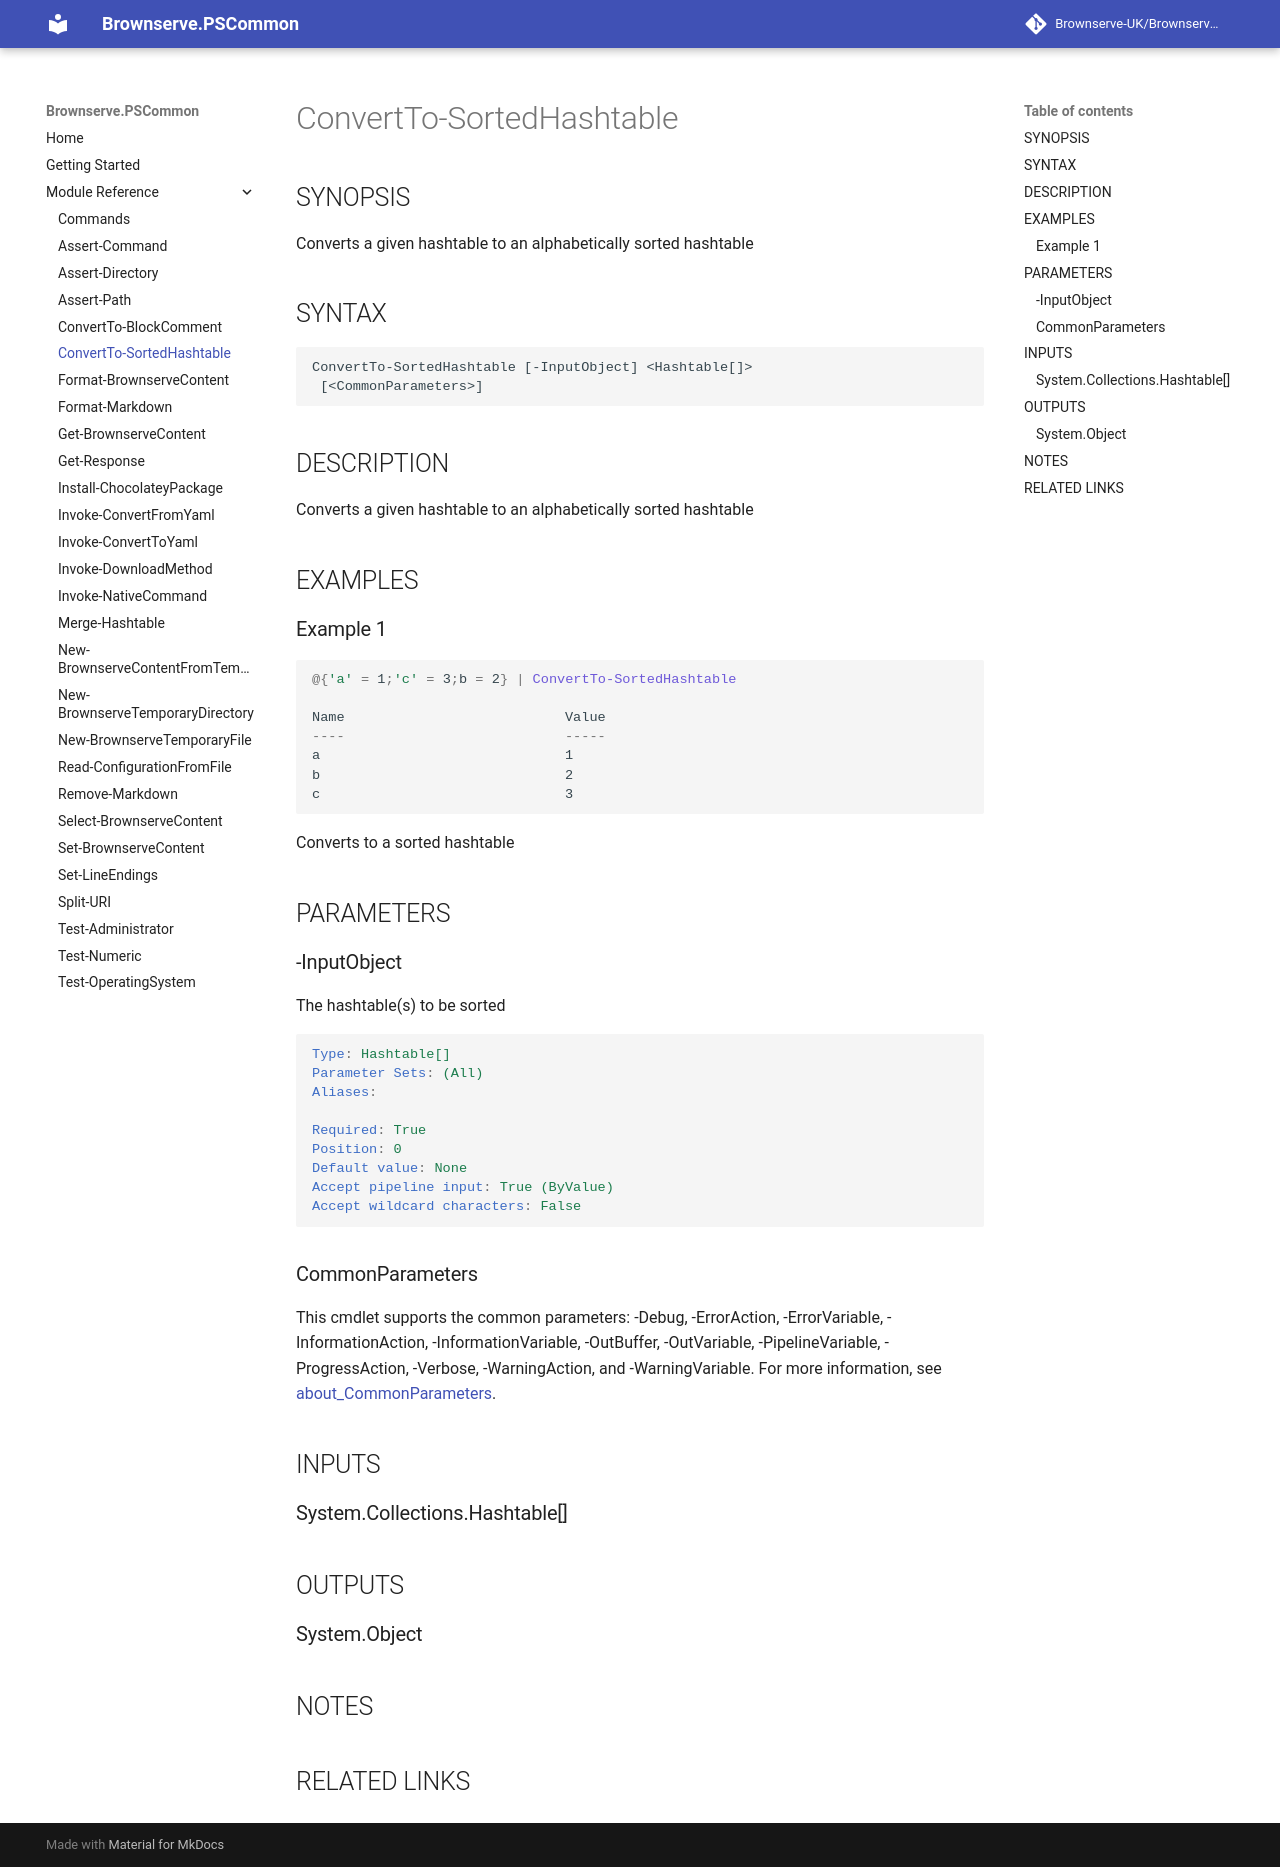

repository: Brownserve-UK/PSCommon · page: Cmdlet reference/ConvertTo-SortedHashtable/index.html · generator: mkdocs

---
external help file: Brownserve.PSCommon-help.xml
Module Name: Brownserve.PSCommon
online version:
schema: 2.0.0
---

# ConvertTo-SortedHashtable

## SYNOPSIS

Converts a given hashtable to an alphabetically sorted hashtable

## SYNTAX

```text
ConvertTo-SortedHashtable [-InputObject] <Hashtable[]>
 [<CommonParameters>]
```

## DESCRIPTION

Converts a given hashtable to an alphabetically sorted hashtable

## EXAMPLES

### Example 1

```powershell
@{'a' = 1;'c' = 3;b = 2} | ConvertTo-SortedHashtable

Name                           Value
----                           -----
a                              1
b                              2
c                              3
```

Converts to a sorted hashtable

## PARAMETERS

### -InputObject

The hashtable(s) to be sorted

```yaml
Type: Hashtable[]
Parameter Sets: (All)
Aliases:

Required: True
Position: 0
Default value: None
Accept pipeline input: True (ByValue)
Accept wildcard characters: False
```

### CommonParameters

This cmdlet supports the common parameters: -Debug, -ErrorAction, -ErrorVariable, -InformationAction, -InformationVariable, -OutBuffer, -OutVariable, -PipelineVariable, -ProgressAction, -Verbose, -WarningAction, and -WarningVariable. For more information, see [about_CommonParameters](http://go.microsoft.com/fwlink/?LinkID=113216).

## INPUTS

### System.Collections.Hashtable[]

## OUTPUTS

### System.Object

## NOTES

## RELATED LINKS
